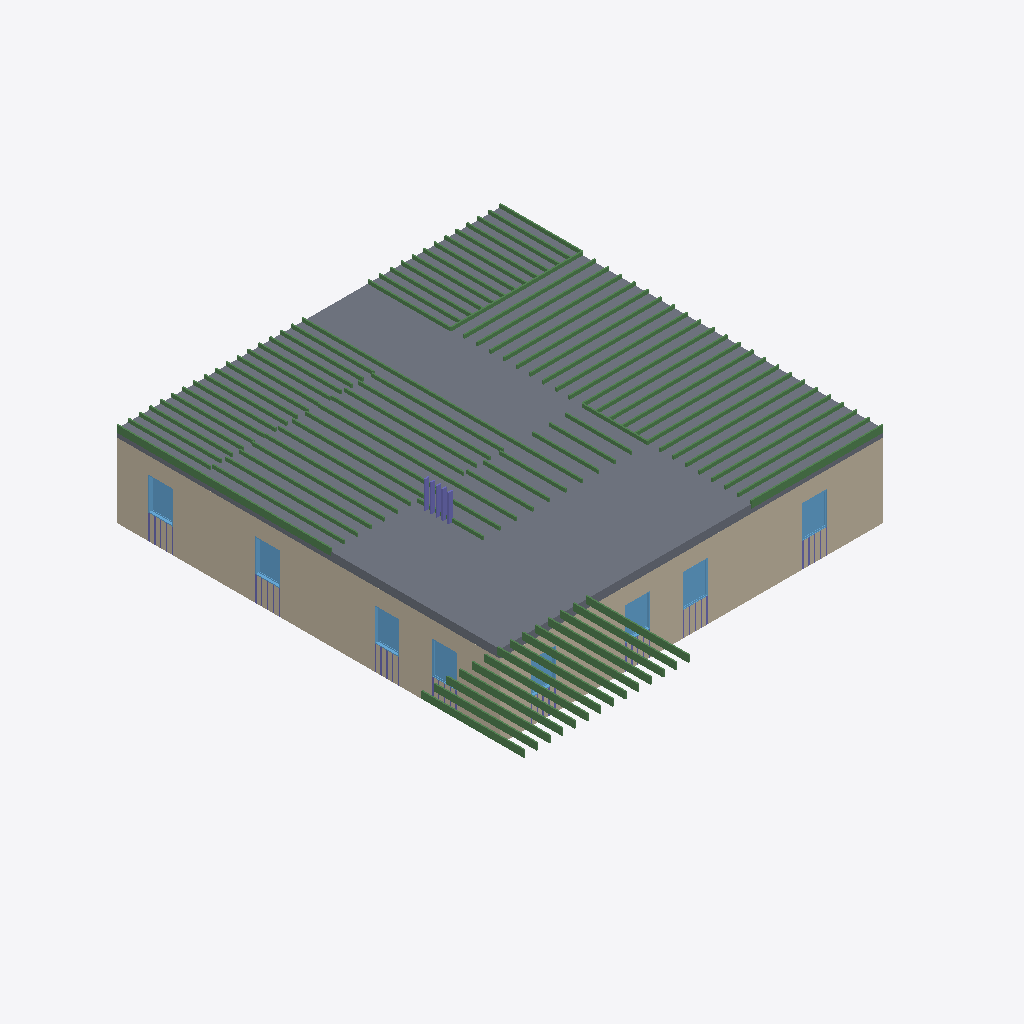
Isometric view of an IFC building model (IFC-SPF (STEP), schema IFC4, length unit foot), seen from the south-west, elements coloured by IFC class: 95 beams (green), 14 columns (violet), 9 slabs (grey), 8 windows (light blue), 3 walls (beige).
Extent 17.1 m × 18.0 m × 4.1 m (x, y, z). Storeys (2): Level 1 at 0.00 m; Level 2 at 3.05 m. Elements (482): 342 IfcColumnStandardCase, 96 IfcBeamStandardCase, 15 IfcWindow, 12 IfcWall, 9 IfcSlab, 8 IfcDoor.

HEADER;
FILE_DESCRIPTION((''),'2;1');
FILE_NAME('','2018-06-18T16:59:52',(''),(''),'Xbim File Processor version 4.0.0.0','Xbim version 4.0.0.0','');
FILE_SCHEMA(('IFC4'));
ENDSEC;
DATA;
#115=IFCPROJECT('2wcrS3D7f1IOJ_bGyDhXqs',#42,'Project Number',$,$,'Project Name','Project Status',(#106),#101);
#2738=IFCSITE('2wcrS3D7f1IOJ_bGyDhXqq',#42,'Default',$,'',#2737,$,$,.ELEMENT.,(42,21,31,181945),(-71,-3,-24,-263305),0.0,$,$);
#130=IFCBUILDING('2wcrS3D7f1IOJ_bGyDhXqt',#42,'',$,$,#33,$,'',.ELEMENT.,$,$,#126);
#143=IFCBUILDINGSTOREY('2wcrS3D7f1IOJ_bG$oKUBO',#42,'Level 1',$,$,#141,$,'Level 1',.ELEMENT.,0.0);
#149=IFCBUILDINGSTOREY('2wcrS3D7f1IOJ_bG$oKSGS',#42,'Level 2',$,$,#148,$,'Level 2',.ELEMENT.,9.99999999999844);
#429=IFCWALL('3_Sukep2PAyuAfpSk3qHL5',#42,'Basic Wall:Generic - 6":307748',$,'Basic Wall:Generic - 6":219',#350,#425,'307748',.NOTDEFINED.);
#526=IFCWALL('3_Sukep2PAyuAfpSk3qHL4',#42,'Basic Wall:Generic - 6":307749',$,'Basic Wall:Generic - 6":219',#447,#522,'307749',.NOTDEFINED.);
#1418=IFCSLAB('3_Sukep2PAyuAfpSk3qHE5',#42,'Floor:Generic - 12":308452',$,'Floor:Generic - 12"',#1388,#1414,'308452',.FLOOR.);
#1466=IFCSLAB('3_Sukep2PAyuAfpSk3qH9i',#42,'Floor:Generic - 12":308493',$,'Floor:Generic - 12"',#1436,#1462,'308493',.FLOOR.);
#1514=IFCSLAB('3_Sukep2PAyuAfpSk3qH9M',#42,'Floor:Generic - 12":308535',$,'Floor:Generic - 12"',#1484,#1510,'308535',.FLOOR.);
#1370=IFCSLAB('3_Sukep2PAyuAfpSk3qHFQ',#42,'Floor:Generic - 12":308411',$,'Floor:Generic - 12"',#1340,#1366,'308411',.FLOOR.);
#2018=IFCSLAB('3_Sukep2PAyuAfpSk3qH06',#42,'Floor:Generic - 12":309095',$,'Floor:Generic - 12"',#1988,#2014,'309095',.FLOOR.);
#1322=IFCSLAB('3_Sukep2PAyuAfpSk3qHFr',#42,'Floor:Generic - 12":308372',$,'Floor:Generic - 12"',#1292,#1318,'308372',.FLOOR.);
#2066=IFCSLAB('1wpy1DYEH9TA85tlXMNxmX',#42,'Floor:Generic - 12":309352',$,'Floor:Generic - 12"',#2036,#2062,'309352',.FLOOR.);
#2721=IFCSLAB('0pkOCIQJH4HgMtY2Lvx8Gg',#42,'Floor:Generic - 12":310354',$,'Floor:Generic - 12"',#2691,#2717,'310354',.FLOOR.);
#1251=IFCSLAB('3_Sukep2PAyuAfpSk3qHC1',#42,'Floor:Generic - 12":308320',$,'Floor:Generic - 12"',#1214,#1247,'308320',.FLOOR.);
#19709=IFCBEAMSTANDARDCASE('0SMp2rzJLFGBd5KNP$SmGX',#4828,$,$,'Slab-Joist',#19710,#19723,$,.JOIST.);
#20659=IFCBEAMSTANDARDCASE('0V6LW$wPj5NhhraF$trPOO',#4828,$,$,'Slab-Joist',#20660,#20673,$,.JOIST.);
#20184=IFCBEAMSTANDARDCASE('2U_VRiNnX8RApaEDJTmIMU',#4828,$,$,'Slab-Joist',#20185,#20198,$,.JOIST.);
#20013=IFCBEAMSTANDARDCASE('2DJdEXVe15HA6zQEfMueLQ',#4828,$,$,'Slab-Joist',#20014,#20027,$,.JOIST.);
#20070=IFCBEAMSTANDARDCASE('2w$o_ZfOj4O9hSqQNRwPN0',#4828,$,$,'Slab-Joist',#20071,#20084,$,.JOIST.);
#20127=IFCBEAMSTANDARDCASE('3k6DSCMd9D6g2mSLQgYGXz',#4828,$,$,'Slab-Joist',#20128,#20141,$,.JOIST.);
#19994=IFCBEAMSTANDARDCASE('3XzBxE0pzA2vCelYjOBG7c',#4828,$,$,'Slab-Joist',#19995,#20008,$,.JOIST.);
#20051=IFCBEAMSTANDARDCASE('092jP9dNr6LQcuhRX3DOkY',#4828,$,$,'Slab-Joist',#20052,#20065,$,.JOIST.);
#20146=IFCBEAMSTANDARDCASE('3_d5k5Byb4YACkf3AWFUYg',#4828,$,$,'Slab-Joist',#20147,#20160,$,.JOIST.);
#19975=IFCBEAMSTANDARDCASE('0qv8LmxsnDhev6AEgspyUs',#4828,$,$,'Slab-Joist',#19976,#19989,$,.JOIST.);
#20032=IFCBEAMSTANDARDCASE('1Qm_CsDUn8ZOzaIHLLvOlp',#4828,$,$,'Slab-Joist',#20033,#20046,$,.JOIST.);
#20089=IFCBEAMSTANDARDCASE('1xyJzq_k53SwUxeZRtYSzo',#4828,$,$,'Slab-Joist',#20090,#20103,$,.JOIST.);
#20108=IFCBEAMSTANDARDCASE('00YAGjZ$zBlPTcZ8NiT6EX',#4828,$,$,'Slab-Joist',#20109,#20122,$,.JOIST.);
#20222=IFCBEAMSTANDARDCASE('0smRnhz$P9UeOJcqf0AFSP',#4828,$,$,'Slab-Joist',#20223,#20236,$,.JOIST.);
#20165=IFCBEAMSTANDARDCASE('2z5ILXHSD3HBwg3J4$0rWO',#4828,$,$,'Slab-Joist',#20166,#20179,$,.JOIST.);
#20203=IFCBEAMSTANDARDCASE('1w9b3KR$PF_BQJCV8SqDfl',#4828,$,$,'Slab-Joist',#20204,#20217,$,.JOIST.);
#2578=IFCWINDOW('3$Q2wRmTf5cvthbJnZJad2',#42,'Fixed:36" x 48":309706',$,'36" x 48"',#3399,#2571,'309706',4.0,3.0,.WINDOW.,.NOTDEFINED.,$);
#2368=IFCWINDOW('3$Q2wRmTf5cvthbJnZJaai',#42,'Fixed:36" x 48":309540',$,'36" x 48"',#3235,#2361,'309540',4.0,3.0,.WINDOW.,.NOTDEFINED.,$);
#2428=IFCWINDOW('3$Q2wRmTf5cvthbJnZJab0',#42,'Fixed:36" x 48":309576',$,'36" x 48"',#3262,#2421,'309576',4.0,3.0,.WINDOW.,.NOTDEFINED.,$);
#2518=IFCWINDOW('3$Q2wRmTf5cvthbJnZJacH',#42,'Fixed:36" x 48":309657',$,'36" x 48"',#3345,#2511,'309657',4.0,3.0,.WINDOW.,.NOTDEFINED.,$);
#2638=IFCWINDOW('3$Q2wRmTf5cvthbJnZJae5',#42,'Fixed:36" x 48":309773',$,'36" x 48"',#3289,#2631,'309773',4.0,3.0,.WINDOW.,.NOTDEFINED.,$);
#2668=IFCWINDOW('3$Q2wRmTf5cvthbJnZJaed',#42,'Fixed:36" x 48":309807',$,'36" x 48"',#3316,#2661,'309807',4.0,3.0,.WINDOW.,.NOTDEFINED.,$);
#21210=IFCBEAMSTANDARDCASE('2kpUDBcBPEDgkQ7ScE4E24',#4828,$,$,'Slab-Joist',#21211,#21224,$,.JOIST.);
#19519=IFCBEAMSTANDARDCASE('1JPwACSjn0SAC43dFoUgWL',#4828,$,$,'Slab-Joist',#19520,#19533,$,.JOIST.);
#19728=IFCBEAMSTANDARDCASE('22$BCwXXX7I83UxWd4rUbs',#4828,$,$,'Slab-Joist',#19729,#19742,$,.JOIST.);
#19766=IFCBEAMSTANDARDCASE('2wVC4ruGH5IvjNReINH0T5',#4828,$,$,'Slab-Joist',#19767,#19780,$,.JOIST.);
#19785=IFCBEAMSTANDARDCASE('3$f5$sXN91ivLygXLlf1ue',#4828,$,$,'Slab-Joist',#19786,#19799,$,.JOIST.);
#19823=IFCBEAMSTANDARDCASE('1fmh82Dvr6vxOqQJqmkDYI',#4828,$,$,'Slab-Joist',#19824,#19837,$,.JOIST.);
#19842=IFCBEAMSTANDARDCASE('1SOE0RKor3th2tnrMR_FNk',#4828,$,$,'Slab-Joist',#19843,#19856,$,.JOIST.);
#20678=IFCBEAMSTANDARDCASE('0NPrw2w_r92AVGeujlmP88',#4828,$,$,'Slab-Joist',#20679,#20692,$,.JOIST.);
#20735=IFCBEAMSTANDARDCASE('2k64hWo1HFJgAXK4XE2sqr',#4828,$,$,'Slab-Joist',#20736,#20749,$,.JOIST.);
#20849=IFCBEAMSTANDARDCASE('2uOaxubInFng06Uz2Z1XPl',#4828,$,$,'Slab-Joist',#20850,#20863,$,.JOIST.);
#19538=IFCBEAMSTANDARDCASE('0jfbifbEf0HQ6Xi6mpc4um',#4828,$,$,'Slab-Joist',#19539,#19552,$,.JOIST.);
#19557=IFCBEAMSTANDARDCASE('2ztL9Jk$14fhWrcgpK1FSn',#4828,$,$,'Slab-Joist',#19558,#19571,$,.JOIST.);
#19595=IFCBEAMSTANDARDCASE('0u$40P9tzFywERwVyW_w$x',#4828,$,$,'Slab-Joist',#19596,#19609,$,.JOIST.);
#19747=IFCBEAMSTANDARDCASE('2x6Yj_eenCLBKsT8OzJAB2',#4828,$,$,'Slab-Joist',#19748,#19761,$,.JOIST.);
#19804=IFCBEAMSTANDARDCASE('0XH88jPPD1$eE01Udl1sg$',#4828,$,$,'Slab-Joist',#19805,#19818,$,.JOIST.);
#20697=IFCBEAMSTANDARDCASE('0Hpvk5PMnBWBrfay420LFN',#4828,$,$,'Slab-Joist',#20698,#20711,$,.JOIST.);
#20716=IFCBEAMSTANDARDCASE('2sHAEa$3z5Q8i1fqC1WiQj',#4828,$,$,'Slab-Joist',#20717,#20730,$,.JOIST.);
#20754=IFCBEAMSTANDARDCASE('04wd364jDCOPe4QxzDvAYV',#4828,$,$,'Slab-Joist',#20755,#20768,$,.JOIST.);
#20868=IFCBEAMSTANDARDCASE('0TtERzgMfFOgQ7_KtzBp7J',#4828,$,$,'Slab-Joist',#20869,#20882,$,.JOIST.);
#19576=IFCBEAMSTANDARDCASE('17Be3$0BH9LeMV9Cmp17gE',#4828,$,$,'Slab-Joist',#19577,#19590,$,.JOIST.);
#19614=IFCBEAMSTANDARDCASE('0sPZl11mH1Bwof4hBbbxqa',#4828,$,$,'Slab-Joist',#19615,#19628,$,.JOIST.);
#19652=IFCBEAMSTANDARDCASE('0uZcBTn0f5ExvxNIsFLc9H',#4828,$,$,'Slab-Joist',#19653,#19666,$,.JOIST.);
#19671=IFCBEAMSTANDARDCASE('3OEWVvD$j0xeCCNP8XCO0T',#4828,$,$,'Slab-Joist',#19672,#19685,$,.JOIST.);
#19633=IFCBEAMSTANDARDCASE('1ZwZ37JhP42f36Na0vXtkI',#4828,$,$,'Slab-Joist',#19634,#19647,$,.JOIST.);
#20773=IFCBEAMSTANDARDCASE('144uCIYDvFDhQQBC_vTl$e',#4828,$,$,'Slab-Joist',#20774,#20787,$,.JOIST.);
#20887=IFCBEAMSTANDARDCASE('32p4yBr8bBYfvWzLF_f2qX',#4828,$,$,'Slab-Joist',#20888,#20901,$,.JOIST.);
#20830=IFCBEAMSTANDARDCASE('0Yh$D29OXEsvDedx$Ws6Lm',#4828,$,$,'Slab-Joist',#20831,#20844,$,.JOIST.);
#20925=IFCBEAMSTANDARDCASE('1QP7es10jFC8aTRUkNBG7Q',#4828,$,$,'Slab-Joist',#20926,#20939,$,.JOIST.);
#20792=IFCBEAMSTANDARDCASE('1TwO5YTOfAvvUWCn9Qtt5c',#4828,$,$,'Slab-Joist',#20793,#20806,$,.JOIST.);
#20906=IFCBEAMSTANDARDCASE('3ytDgC0rjB6e_wONEYd5R2',#4828,$,$,'Slab-Joist',#20907,#20920,$,.JOIST.);
#19690=IFCBEAMSTANDARDCASE('3kQT93R$n9$w7u2MCW8H6Z',#4828,$,$,'Slab-Joist',#19691,#19704,$,.JOIST.);
#19899=IFCBEAMSTANDARDCASE('23Hn5ejor0UgyQ2DrKFHwp',#4828,$,$,'Slab-Joist',#19900,#19913,$,.JOIST.);
#19937=IFCBEAMSTANDARDCASE('2U_6_cHJvBCOohwXeL7dXt',#4828,$,$,'Slab-Joist',#19938,#19951,$,.JOIST.);
#19500=IFCBEAMSTANDARDCASE('2O2nVzHi51zvY599IxfERM',#4828,$,$,'Slab-Joist',#19501,#19514,$,.JOIST.);
#19861=IFCBEAMSTANDARDCASE('22UoeIxf97MuaTwKWYWNmC',#4828,$,$,'Slab-Joist',#19862,#19875,$,.JOIST.);
#19918=IFCBEAMSTANDARDCASE('3PtEAPm8b8mumH08TMAbmS',#4828,$,$,'Slab-Joist',#19919,#19932,$,.JOIST.);
#19880=IFCBEAMSTANDARDCASE('2YfEYbrej6yePJeYD60Sha',#4828,$,$,'Slab-Joist',#19881,#19894,$,.JOIST.);
#2548=IFCWINDOW('3$Q2wRmTf5cvthbJnZJacc',#42,'Fixed:36" x 48":309678',$,'36" x 48"',#3372,#2541,'309678',4.0,3.0,.WINDOW.,.NOTDEFINED.,$);
#20811=IFCBEAMSTANDARDCASE('05AQ3UtDTEAf94ZwXaCldH',#4828,$,$,'Slab-Joist',#20812,#20825,$,.JOIST.);
#21343=IFCBEAMSTANDARDCASE('3jck_0DLbD4P7N9cuQSlCv',#4828,$,$,'Slab-Joist',#21344,#21357,$,.JOIST.);
#21267=IFCBEAMSTANDARDCASE('0QvTpYGYjDheCJim23i4AB',#4828,$,$,'Slab-Joist',#21268,#21281,$,.JOIST.);
#21362=IFCBEAMSTANDARDCASE('00$5Xe17vAWf2Aa35o6OtW',#4828,$,$,'Slab-Joist',#21363,#21376,$,.JOIST.);
#21476=IFCBEAMSTANDARDCASE('1DOuHmuLn7cO$y19Ydqiay',#4828,$,$,'Slab-Joist',#21477,#21490,$,.JOIST.);
#21495=IFCBEAMSTANDARDCASE('2wJjqJnwTAAwzHqXqCpP5X',#4828,$,$,'Slab-Joist',#21496,#21509,$,.JOIST.);
#21438=IFCBEAMSTANDARDCASE('07yzQDbsDCIeHSaG8Rx$o7',#4828,$,$,'Slab-Joist',#21439,#21452,$,.JOIST.);
#21457=IFCBEAMSTANDARDCASE('17Ts4Q30nESgp_Kj3BmIJH',#4828,$,$,'Slab-Joist',#21458,#21471,$,.JOIST.);
#21286=IFCBEAMSTANDARDCASE('0UCLZ9YkDDk9qvGwXtGEbQ',#4828,$,$,'Slab-Joist',#21287,#21300,$,.JOIST.);
#21229=IFCBEAMSTANDARDCASE('1RNA3p3rP2BxsDulEx5ERK',#4828,$,$,'Slab-Joist',#21230,#21243,$,.JOIST.);
#19253=IFCBEAMSTANDARDCASE('3ELEogrj53ggNHCBm4XcNE',#4828,$,$,'Slab-Joist',#19254,#19267,$,.JOIST.);
#21248=IFCBEAMSTANDARDCASE('3$UUJeDLL5$vFREU3qEzBf',#4828,$,$,'Slab-Joist',#21249,#21262,$,.JOIST.);
#21324=IFCBEAMSTANDARDCASE('3z3nETk3D1Xviw9S2793JC',#4828,$,$,'Slab-Joist',#21325,#21338,$,.JOIST.);
#21381=IFCBEAMSTANDARDCASE('2KUfkJgJL59ATwF0vZ5zq6',#4828,$,$,'Slab-Joist',#21382,#21395,$,.JOIST.);
#21533=IFCBEAMSTANDARDCASE('3cyWW9lFb2vQOS4eTHvNtS',#4828,$,$,'Slab-Joist',#21534,#21547,$,.JOIST.);
#21514=IFCBEAMSTANDARDCASE('3F4dJbEdv0TxqwNhLIEbCw',#4828,$,$,'Slab-Joist',#21515,#21528,$,.JOIST.);
#21305=IFCBEAMSTANDARDCASE('18QGO5Sp53mPYIuzaIhOsU',#4828,$,$,'Slab-Joist',#21306,#21319,$,.JOIST.);
#21400=IFCBEAMSTANDARDCASE('1P30$f6o1FtPW_B4Wq$p8F',#4828,$,$,'Slab-Joist',#21401,#21414,$,.JOIST.);
#21419=IFCBEAMSTANDARDCASE('2krYmeM698dPLn7ujBiwbK',#4828,$,$,'Slab-Joist',#21420,#21433,$,.JOIST.);
#19443=IFCBEAMSTANDARDCASE('0am9DN8qH4kRcK1ws9ku4u',#4828,$,$,'Slab-Joist',#19444,#19457,$,.JOIST.);
#19386=IFCBEAMSTANDARDCASE('3N3dmTbgrBbeQ4Jisg8sOI',#4828,$,$,'Slab-Joist',#19387,#19400,$,.JOIST.);
#19405=IFCBEAMSTANDARDCASE('1wBosgTdPF6B26EpOnCKkV',#4828,$,$,'Slab-Joist',#19406,#19419,$,.JOIST.);
#19462=IFCBEAMSTANDARDCASE('2ElPxzoEr1pOtnrJOIuMkd',#4828,$,$,'Slab-Joist',#19463,#19476,$,.JOIST.);
#19481=IFCBEAMSTANDARDCASE('1jTKgJEBf1IgdQi8Cf2wT$',#4828,$,$,'Slab-Joist',#19482,#19495,$,.JOIST.);
#19424=IFCBEAMSTANDARDCASE('1K3gu5NZ9FOR6SV7_cl2YR',#4828,$,$,'Slab-Joist',#19425,#19438,$,.JOIST.);
#19272=IFCBEAMSTANDARDCASE('0Rj_bZrR5AV80O8Hnj$Gcz',#4828,$,$,'Slab-Joist',#19273,#19286,$,.JOIST.);
#19291=IFCBEAMSTANDARDCASE('2sV3KxiRX978dcF2qe6jIV',#4828,$,$,'Slab-Joist',#19292,#19305,$,.JOIST.);
#19310=IFCBEAMSTANDARDCASE('0DPA$9A8z6medpul4sT2k1',#4828,$,$,'Slab-Joist',#19311,#19324,$,.JOIST.);
#19329=IFCBEAMSTANDARDCASE('16nprZ7CT7w8whqtrEZDhp',#4828,$,$,'Slab-Joist',#19330,#19343,$,.JOIST.);
#19348=IFCBEAMSTANDARDCASE('1V$UCAarr2O9kP872aVRvT',#4828,$,$,'Slab-Joist',#19349,#19362,$,.JOIST.);
#19367=IFCBEAMSTANDARDCASE('12_BuBtq1E9wMroRUy6AmQ',#4828,$,$,'Slab-Joist',#19368,#19381,$,.JOIST.);
#266=IFCWALL('3_Sukep2PAyuAfpSk3qHL2',#42,'Basic Wall:Generic - 6":307747',$,'Basic Wall:Generic - 6":219',#171,#260,'307747',.NOTDEFINED.);
#21609=IFCBEAMSTANDARDCASE('099t8wtU1EXOZgZ$XxaNY9',#4828,$,$,'Slab-Joist',#21610,#21623,$,.JOIST.);
#21647=IFCBEAMSTANDARDCASE('3UvVjhImT4RQDiubTVonTq',#4828,$,$,'Slab-Joist',#21648,#21661,$,.JOIST.);
#21704=IFCBEAMSTANDARDCASE('2vomue1$P1SwDZUkh9qW9W',#4828,$,$,'Slab-Joist',#21705,#21718,$,.JOIST.);
#21723=IFCBEAMSTANDARDCASE('0PZrtn7XzBAvyLv5nNcQBl',#4828,$,$,'Slab-Joist',#21724,#21737,$,.JOIST.);
#21590=IFCBEAMSTANDARDCASE('32OGvAm4z0$A1iQZzZbpj7',#4828,$,$,'Slab-Joist',#21591,#21604,$,.JOIST.);
#21628=IFCBEAMSTANDARDCASE('24iPUiGH5Adwzq1BcAR8Lj',#4828,$,$,'Slab-Joist',#21629,#21642,$,.JOIST.);
#21666=IFCBEAMSTANDARDCASE('3HUkRbB3j8n9nY4DF3AkjM',#4828,$,$,'Slab-Joist',#21667,#21680,$,.JOIST.);
#21685=IFCBEAMSTANDARDCASE('2UTLMmITf7sAjOzEMlt2V5',#4828,$,$,'Slab-Joist',#21686,#21699,$,.JOIST.);
#21742=IFCBEAMSTANDARDCASE('2WKso6d799NgGfX5EQomfo',#4828,$,$,'Slab-Joist',#21743,#21756,$,.JOIST.);
#2608=IFCWINDOW('3$Q2wRmTf5cvthbJnZJadm',#42,'Fixed:36" x 48":309752',$,'36" x 48"',#3426,#2601,'309752',4.0,3.0,.WINDOW.,.NOTDEFINED.,$);
#21571=IFCBEAMSTANDARDCASE('1w5LYAbuL59e67ygUJHrQI',#4828,$,$,'Slab-Joist',#21572,#21585,$,.JOIST.);
#21552=IFCBEAMSTANDARDCASE('17Mlb3PmH0oRnjJxbpYNWv',#4828,$,$,'Slab-Joist',#21553,#21566,$,.JOIST.);
#18531=IFCCOLUMNSTANDARDCASE('3wk3H3cen5lPFRlYZOBcdh',#4828,$,$,$,#18533,#18543,$,.COLUMN.);
#18544=IFCCOLUMNSTANDARDCASE('2r4i2WU1f7Kv2zOkzMu7Wo',#4828,$,$,$,#18546,#18556,$,.COLUMN.);
#18492=IFCCOLUMNSTANDARDCASE('1Ib0L35rrEeOt0lHLbwqdS',#4828,$,$,$,#18494,#18504,$,.COLUMN.);
#18505=IFCCOLUMNSTANDARDCASE('0GIlJvt0b2Gh3_AcDNuK84',#4828,$,$,$,#18507,#18517,$,.COLUMN.);
#18518=IFCCOLUMNSTANDARDCASE('3r1$iBop59ehG0Z72YFYg7',#4828,$,$,$,#18520,#18530,$,.COLUMN.);
#8388=IFCCOLUMNSTANDARDCASE('2wCeBmYz12KQdkNXxfua3i',#4828,$,$,$,#8390,#8400,$,.COLUMN.);
#8297=IFCCOLUMNSTANDARDCASE('0ZkBqxhR98UudmfJDhTnEP',#4828,$,$,$,#8299,#8309,$,.COLUMN.);
#8310=IFCCOLUMNSTANDARDCASE('2vjKYpT$XELx3opR_A$CzW',#4828,$,$,$,#8312,#8322,$,.COLUMN.);
#8440=IFCCOLUMNSTANDARDCASE('2egLoHxNb6KO_96MDHZLEk',#4828,$,$,$,#8442,#8452,$,.COLUMN.);
#8453=IFCCOLUMNSTANDARDCASE('08UorBQ4r3aQoKe$Cbdx_P',#4828,$,$,$,#8455,#8465,$,.COLUMN.);
#10785=IFCCOLUMNSTANDARDCASE('2Emn8GBY5BffMLvAAE9atW',#4828,$,$,$,#10787,#10797,$,.COLUMN.);
#10798=IFCCOLUMNSTANDARDCASE('0AD23vzhjB29TBXqOK988c',#4828,$,$,$,#10800,#10810,$,.COLUMN.);
#10772=IFCCOLUMNSTANDARDCASE('2IXW0MN1P1gAxOL68F3$xg',#4828,$,$,$,#10774,#10784,$,.COLUMN.);
#8258=IFCCOLUMNSTANDARDCASE('3l8hbj$z51XeD8VUZKMaXz',#4828,$,$,$,#8260,#8270,$,.COLUMN.);
ENDSEC;